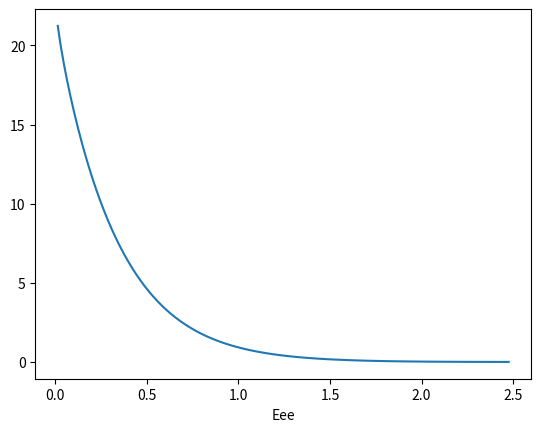

Reproduce this figure in Python. (Note: this script raises an exception after producing the figure.)
import matplotlib.pylab as plt
import numpy as np
import scipy.special as special
import scipy.constants as constants
import scipy.integrate as integrate

################################################################################
hbarc = 0.1973269664036767; # in GeV nm 
#c = constants.c*100.0 # cm/s 
c = 3e10 # cm/s 
rhoDM = 0.3;  # in GeV/cm^3
#rhoDM = 0.4;  # Chris says this might be pointing toward higher values.

mDM = 8.0; # in GeV 
#mDM = 7.0; # in GeV 
#mDM = 8.8; # in GeV 

mn = 0.938; # mass of nucleon in GeV 
mU = 0.9315; # amu in GeV 

#sigma_n = 1E-40; # in cm^2 
#sigma_n = 5E-40; # in cm^2 
#sigma_n = 0.5e-40; # in cm^2 
Na = 6.022E26; # Avogadro's # in mol/kg 
#Na = constants.N_A*1000.0 # Avogadro's # in mol/kg 
M_PI = np.pi

################################################################################
# double zeroVec[]={0,0,0};
# Atomic masses of targets
################################################################################
AGe = 72.6
ANa = 23
AXe = 131.6
################################################################################

################################################################################
def dot(v1, v2):
    return v1[0]*v2[0]+v1[1]*v2[1]+v1[2]*v2[2]

################################################################################
# this function will normalize first vector and put in second vector
################################################################################
def normalize(v):
    vnorm = np.zeros(3)
    for i,vx in enumerate(v):
        vnorm[i] = vx/np.sqrt(dot(v,v))

    return vnorm


################################################################################
# Conversion
################################################################################
def mT(A):
    return A*mU


def mu_n(m):
    return (m*mn)/(m + mn)


def mu(A, m):
    return (mT(A)*m)/(mT(A)+m)

################################################################################

################################################################################
# Quenching factor
################################################################################
def quench_keVr_to_keVee(x):

    # For Ge, according to Phil Barbeau
    Z = 32
    A = AGe

    #k1 = 0.133*(Z**(2.0/3.))*(A**(-0.5))
    # This k1 below is what Phil gets from his fits.
    k1 = 0.169
    #print k1
    epsilon = 11.5*x*(Z**(-7./3.))
    g_epsilon = 3.*(epsilon**0.15) + 0.7*(epsilon**0.6) + epsilon

    y = (x*k1*g_epsilon)/(1.+(k1*g_epsilon))

    # From Chris Kelso for Ge (CDMS calculations using CoGeNT measurements?)
    #y = 0.2*(x**(1.12))
    return y

def quench_keVee_to_keVr(x):
    # x is Eee
    # Using Phil's code doing a numerical approximation to the inverse.
    y = 0.1683244348504411 + 4.840977386120165*x - 0.6566353866147424*np.power(x,2) + \
       0.17748072066644058*np.power(x,3) - 0.021903569551527707*np.power(x,4)
    # From Chris Kelso for Ge (CDMS calculations using CoGeNT measurements?)
    #y = (x/0.2)**(1.0/1.12)
    return y

def quench_dEr_dEee(Er):
    # dR/dEee
    # This is to account for going from dEr to dEee

    # From Kelso's taking the derivative from Phil's function.
    k1=0.169 # best fit as given by Phil  on Aug. 1, 2013

    dEr_dEee = np.power(1. + 1.2865404292244196*np.power(Er,0.15)*k1 + \
               0.023675915133928603*np.power(Er,0.6)*k1 + \
               0.0035373759945778916*Er*k1,2)/(np.power(Er,0.15)*k1*(1.4795214936080825 + \
               0.037881464214285766*np.power(Er,0.45) + 0.007074751989155783*np.power(Er,0.85) + \
               1.6551862760289537*np.power(Er,0.15)*k1 + 0.06092004403737088*np.power(Er,0.6)*k1 \
               + 0.009101954460784798*Er*k1 + 0.0005605489574289895*np.power(Er,1.05)*k1 + \
               0.0001675012276888449*np.power(Er,1.45)*k1 + \
               0.000012513028927015927*np.power(Er,1.85)*k1))

   
    # Old way from Chris Kelso.
    # Eee
    #dEr_dEee = ((5.0**(1.0/1.12))/1.12)*(Eee**(-0.12/1.12))

    return dEr_dEee

################################################################################
#minimum speed DM must have to produce recoil of energy Er
# Er is assumed to be in keV, and A is atomic mass of target, m is DM mass
# result is in km/s
################################################################################
def vmin(Er, A, m):
    #return c*np.sqrt(Er*mT(A)/2)*1e-8/mu(A,m)
    ret = c*np.sqrt(Er*mT(A)/2)*1e-8/mu(A,m)
    #print ret
    if type(ret)==np.ndarray:
        # Remove nans
        ret[ret!=ret] = 0
    return ret

################################################################################
#Earth orbit parameters
################################################################################
t1 = 0.218*365 #  
e1 = np.array([0.9931,0.1170,-0.01032]) # Define Earth's orbit in Galactic coordinates.
e2= np.array([-0.0670, 0.4927, -0.8676]) # Define Earth's orbit in Galactic coordinates.
vorb = 30
omega = 2*M_PI/365.0


################################################################################
#SHM parameters      #
################################################################################
vo = 220.0 # Chris thinks this might be 235.
vesc = 544.0
# galactic velocity of sun, comes from peculiar velocity and local standard of rest 
vsVec = np.array([10,13+vo,7])
vs = np.sqrt(dot(vsVec,vsVec))
vsVecHat = np.array([vsVec[0]/vs,vsVec[1]/vs,vsVec[2]/vs])
z = vesc/vo
Nesc = special.erf(z)-2*z*np.exp(-z*z)/np.sqrt(M_PI)



################################################################################
# this function will put the total velocity of the earth (observer) in galactic coordinates in the passed vector at the given time
################################################################################
def vObs_t(vObs, t):
    for i in range(0,3):
        # vObs is velocity of the observer...Earth.
        #print type(vObs[i])
        #print vsVec[i]
        #print vorb
        #print omega
        #print t
        #print t1
        #print e1[i]
        #print e2[i]
        #print  (vorb*(np.cos(omega*(t-t1))*e1[i]+np.sin(omega*(t-t1))*e2[i])) 
        #print  (vorb*(np.cos(omega*(t-t1))*e1[i]+np.sin(omega*(t-t1))*e2[i]))
        #print  type((vorb*(np.cos(omega*(t-t1))*e1[i]+np.sin(omega*(t-t1))*e2[i])))
        # Max stream vector will be opposite this value!
        vObs[i] = vsVec[i]+vorb*(np.cos(omega*(t-t1))*e1[i]+np.sin(omega*(t-t1))*e2[i])
        #print vObs


################################################################################
# this function will put only the orbital velocity of the earth in galactic coordinates in the passed vector at the given time
################################################################################
def vE_t(vE, t):
    for i in range(0,3):
        vE[i] = vorb*(np.cos(omega*(t-t1))*e1[i]+np.sin(omega*(t-t1))*e2[i])

################################################################################
# this function is the projection of the observer's velocity onto the stream
# the veoctr that is passes must be the unit vecotr pointing along the stream
# since the earth moves, this function is time dependent
################################################################################
def alpha(vstr, t):
    #vObs = np.zeros(3)
    #vObs_t(vObs,t)
    vObs = np.zeros(3)
    if type(t)==np.ndarray:
        vObs = np.zeros((3,len(t)))
    vObs_t(vObs,t)

    return dot(vObs,vstr)


################################################################################
# this function will give the magnitude of the stream along the given direction
# that will have a cut-off at the given recoil energy for target atomic number A
# at a time t and for dark matter mass of m 
################################################################################
def vstr(vstrHat, A, t, m, Er):
    #vObs = np.zeros(3)
    #vObs_t(vObs,t)
    vObs = np.zeros(3)
    if type(t)==np.ndarray:
        vObs = np.zeros((3,len(t)))
    vObs_t(vObs,t)

    vObsSqrd = dot(vObs,vObs)
    return alpha(vstrHat, t)+np.sqrt(alpha(vstrHat, t)*alpha(vstrHat, t)+vmin(Er,A,m)*vmin(Er,A,m)-vObsSqrd)


################################################################################
# this function gives the speed of the stream in the frame of the earth
################################################################################
def vstrEarth(vstr, t):
    #vObs = np.zeros(3)
    #vObs_t(vObs,t)
    vObs = np.zeros(3)
    if type(t)==np.ndarray:
        vObs = np.zeros((3,len(t)))
    vObs_t(vObs,t)

    return np.sqrt(dot(vstr,vstr)+dot(vObs,vObs)-2*dot(vstr,vObs))


################################################################################
# returns the energy cut-off for a given stream in keV
#t is in days, vstr in km/s, m is DM mass in GeV
################################################################################
def EcutOff(vstr,t,A,m):
    return 2.0e16*mu(A,m)*mu(A,m)*vstrEarth(vstr,t)*vstrEarth(vstr,t)/(c*c*mT(A))

#  return c*sqrt(Er*mT(A)/2)*1E-8/mu(A,m);

################################################################################
# This function finds the time when the stream will have its' max phase
################################################################################
def tc(vstr):
    b1 = 0.0
    b2 = 0.0
    b = 0.0
    t = 0.0
    vSunRel = np.array([vsVec[0]-vstr[0],vsVec[1]-vstr[1],vsVec[2]-vstr[2]])
    vSunRelHat = np.zeros(3)
    vSunRelHat = normalize(vSunRel)
    #print "vSunRelHat: ",vSunRelHat
    b1 = dot(e1,vSunRelHat)
    b2 = dot(e2,vSunRelHat)
    b = np.sqrt(b1*b1+b2*b2)
    t = np.arccos(b1/b)/omega

    if(b2<0):
        t=2*M_PI/omega-t

    return t+t1

################################################################################
# Velocity distribution integral for a stream
# vstrE must be stream speed in frame of earth
# vo is the dispersion of the stream i.e. 
# f(v)~exp(-(v-vstrE)^2/v0^2)
################################################################################
def gStream(vmin, vstrE, v0):
    return (special.erf((vmin+vstrE)/v0)-special.erf((vmin-vstrE)/v0))/(2*vstrE)

################################################################################
# Same as above but if the stream has zero dispersion (i.e. delta function)
################################################################################
def gStreamZeroDispersion(vmin, vstrE):
    if(vmin>vstrE):
        return 0
    else:
        return 1/vstrE


################################################################################
#Thse functions are the velocities integrals for the SHM
################################################################################
def glow(Er, t, A, m):
    vObs = np.zeros(3)
    if type(t)==np.ndarray:
        vObs = np.zeros((3,len(t)))
    vObs_t(vObs,t)

    y = np.sqrt(dot(vObs,vObs))/vo
    x = vmin(Er,A,m)/vo

    #  printf("\nve(t)=%f",vo*y);

    return (special.erf(x+y)-special.erf(x-y)-4*y*np.exp(-z*z)/np.sqrt(M_PI))/(2*Nesc*vo*y);


################################################################################
def ghigh(Er, t, A, m):
    vObs = np.zeros(3)
    if type(t)==np.ndarray:
        vObs = np.zeros((3,len(t)))
    vObs_t(vObs,t)

    y = np.sqrt(dot(vObs,vObs))/vo
    x = vmin(Er,A,m)/vo

    return (special.erf(z)-special.erf(x-y)+2*(x-y-z)*np.exp(-z*z)/np.sqrt(M_PI))/(2*Nesc*vo*y)

################################################################################
def gSHM(Er, t, A, m):
    vObs = np.zeros(3)
    if type(t)==np.ndarray:
        vObs = np.zeros((3,len(t)))

    vObs_t(vObs,t)

    y = np.sqrt(dot(vObs,vObs))/vo
    x = vmin(Er,A,m)/vo

    if type(Er)==np.ndarray:
        #print "HERE!"
        nvals = len(Er)
        ret = np.zeros(nvals)
        #print len(Er)
        test = glow(Er,t,A,m)[x<z-y]
        #print type(test)
        #print test.shape
        #print ret.shape
        #print ret[x<z-y].shape
        ret[x<z-y] = glow(Er,t,A,m)[x<z-y]
        ret[x<z+y] = ghigh(Er,t,A,m)[x<z+y]

        return ret

    elif type(t)==np.ndarray:
        nvals = len(t)
        ret = np.zeros(nvals)
        ret[x<z-y] = glow(Er,t,A,m)[x<z-y]
        ret[x<z+y] = ghigh(Er,t,A,m)[x<z+y]

        return ret

    else:
        if(x<z-y):
            return glow(Er,t,A,m)
        elif(x<y+z):
            return ghigh(Er,t,A,m)
        else:
            return 0


################################################################################
# This works ok for overall rates, but will not work well if doing a modulation analysis
################################################################################
def gDebris(vmin,vflow,t):
    vObs = np.zeros(3)
    if type(t)==np.ndarray:
        vObs = np.zeros((3,len(t)))
    vObs_t(vObs,t)

    vobs = np.sqrt(dot(vObs,vObs))

    if type(vmin)==np.ndarray:
        nvals = len(vmin)
        ret = np.zeros(nvals)
        ret[vmin<np.abs(vflow-vobs)] = (vflow+vobs-np.abs(vflow-vobs))/(2*vflow*vobs)
        ret[vmin<vflow+vobs] = ((vflow+vobs-vmin)/(2*vflow*vobs))[vmin<vflow+vobs]

        ret[ret<0] = 0 # Do we need this?

        return ret

    elif type(t)==np.ndarray:
        nvals = len(t)
        ret = np.zeros(nvals)
        ret[vmin<np.abs(vflow-vobs)] = (vflow+vobs-np.abs(vflow-vobs))/(2*vflow*vobs)
        ret[vmin<vflow+vobs] = (vflow+vobs-vmin)/(2*vflow*vobs)

        ret[ret<0] = 0 # Do we need this?

        return ret

    else:
        if(vmin<np.abs(vflow-vobs)):
            return (vflow+vobs-np.abs(vflow-vobs))/(2*vflow*vobs)
        elif(vmin<vflow+vobs):
            return (vflow+vobs-vmin)/(2*vflow*vobs)
        else:
            return 0

################################################################################
# Form Factor Functions
################################################################################
a=0.523
s=0.9

################################################################################
def cf(A):
    return 1.23*np.power(A,1.0/3.0)-0.6



################################################################################
def q(Er, A):
    return np.sqrt(2*mT(A)*Er*1.0E-6)

################################################################################
def R1(A):
    return np.sqrt(cf(A)*cf(A)+7*M_PI*M_PI*a*a/3-5*s*s)

################################################################################
def Z1(Er,A):
    return q(Er,A)*R1(A)/hbarc

################################################################################
def Zs(Er, A):
    return q(Er,A)*s/hbarc

################################################################################
def j1(x):
    return (np.sin(x)-x*np.cos(x))/(x*x)

################################################################################
def F(Er,A):
    return 3*j1(Z1(Er,A))*np.exp(-Zs(Er,A)*Zs(Er,A)/2)/Z1(Er,A);


################################################################################
#All of the particle physics in the spectrum that is not the velocity distribution integral
#This will give the spectra in counts per kg per keV per day 
################################################################################
def spectraParticle(Er,A,m,sigma_n):
    #return Na*c*c*rhoDM*A*A*sigma_n*F(Er,A)*F(Er,A)*1.0e-11*24*3600/(2*m*mu_n(m)*mu_n(m))
    #ret = Na*c*c*rhoDM*A*A*sigma_n*F(Er,A)*F(Er,A)*1.0e-11*24.*3600./(2*m*mu_n(m)*mu_n(m))
    # Chris says I needs mU here for units.
    ret = mU*Na*c*c*rhoDM*A*A*sigma_n*F(Er,A)*F(Er,A)*1.0e-11*24.*3600./(2*m*mu_n(m)*mu_n(m))
    if type(ret)==np.ndarray:
        # Remove nans
        ret[ret!=ret] = 0
    return ret


################################################################################
# The spectrum for a stream
################################################################################
def dRdErStream(Er, t, A, vstr, v0,m,sigma_n):
    return spectraParticle(Er,A,m,sigma_n)*gStream(vmin(Er,A,m),vstrEarth(vstr,t),v0)


################################################################################
# The SHM spectrum
################################################################################
def dRdErSHM(Er, t, A, m,sigma_n):
    #print "gSHM: ",1000.0*gSHM(Er,t,A,m)
    #print "spectraParticle: ",spectraParticle(Er,A,m,sigma_n)
    return spectraParticle(Er,A,m,sigma_n)*gSHM(Er,t,A,m)


################################################################################
# The debris spectrum from Lisanti's paper
################################################################################
def dRdErDebris(Er,t,A,m,vflow,sigma_n):
    return spectraParticle(Er,A,m,sigma_n)*gDebris(vmin(Er,A,m),vflow,t)



################################################################################
# Main
################################################################################
def main():
    i = 0.0
    Er = 0.0
    sigma_n = 1e-40

    ##############################################################################
    # Find the max phase for the SHM.  This corresponds to a stream with zero velocity

    tc_SHM = tc(np.zeros(3))
    print ("\nThe SHM maximum phase occurs at %f days." % (tc_SHM))
    Er = np.linspace(0.1,10.0,100)
    #Er = np.arange(0.5, 6.0, 0.5)
    dR = dRdErSHM(Er, tc_SHM, AGe, mDM,sigma_n)

    # Quenching factor?
    #Er = QF^-1 Eee
    #dRdEee=dRdEr*(dEr/dEee)
    #Eee = Er/5
    Eee = quench_keVr_to_keVee(Er)
    #Eee = quench_keVee_to_keVr(Er)

    plt.figure()
    #plt.plot(Er,dR)
    plt.plot(Eee,dR)
    plt.xlabel('Eee')
    #plt.show()

    output = "\nSpectrum for the SHM at t=%f\n" % (tc_SHM)
    for x,y in zip(Er,dR):
        print (x,y)

    plt.figure()
    ############################################################################
    # Make some plots
    ############################################################################
    npts = 100
    xvals = np.linspace(0.1,10.0,npts)
    yvals = np.zeros(npts)
    xt = np.linspace(0.0,11.0,12)
    yt = np.zeros(12)
    #for j in range(0,12):
    tot = 0.0
    month = 0
    lo = xvals[10]
    hi = xvals[60]
    norm_tot = 0.0
    print (lo,hi)
    for j in range(0,360):
        #day = 30*j
        day = j
        #tot += integrate.quad(dRdErSHM,lo,hi,args=(tc_SHM+day, AGe, mDM,sigma_n))[0]
        #yvals = dRdErSHM(Er, tc_SHM+day, AGe, mDM, sigma_n)
        yvals = dRdErSHM(Er,day,AGe,mDM,sigma_n)
        norm_tot += integrate.simps(yvals[1:-1],x=xvals[1:-1])
        tot += integrate.simps(yvals[1:-1],x=xvals[1:-1])
        if (j+1)%30==0:

            #yvals = dRdErSHM(Er, tc_SHM+day, AGe, mDM, sigma_n)
            yvals = dRdErSHM(Er,day,AGe,mDM,sigma_n)
            Eee = quench_keVr_to_keVee(xvals)
            plt.plot(Eee,yvals)

            yt[month] = tot
            tot = 0.0
            month += 1
            print (month)

    print ("SHM: ",norm_tot)
    plt.xlabel('Recoil energy (keVee)')
    #plt.show()

    plt.figure()
    plt.plot(xt,yt,'ro')

    #exit()

    ################################################################################
    #Now find the stream that has the maximum modulation
    #This is a stream that points opposite to the direction of the earth's orbital motion
    #at the time when the SHM has it's max. phase
    ################################################################################
    vMaxMod = np.zeros(3)
    vEWinter = np.zeros(3)

    vE_t(vEWinter,tc_SHM+365./2)
    vMaxMod = normalize(vEWinter)

    print ("\n\n\n\nIn galactic coordinates, the stream with maximum modulation:\nDirection:")
    print (vMaxMod)
    tc_Max=tc(vMaxMod)
    print ("\nMaximum phase at t=%f.\n" % (tc_Max))

    ############################################################################
    #Now Choose a maximum modulating stream that has a cut-off at the given energy
    ############################################################################
    Er1=3 
    #Er1=3.5 # Trying this because we go further out in energy
    v01=20 #v01 is the dispersion of this stream
    vstr1 = vstr(vMaxMod,AGe,tc_SHM,mDM,Er1)
    print ("\nStream characteristics for a target with atomic number %.2f and energy cut-off at %f keV:" % (AGe,Er1))
    vstr1 = vstr(vMaxMod,AGe,153,mDM,Er1)
    vstr1Vec = np.array([vstr1*vMaxMod[0],vstr1*vMaxMod[1],vstr1*vMaxMod[2]])

    print ("\nIn galactic coordinates:")
    print ("\nSpeed=%f  Dispersion=%f." % (vstr1,v01))

    print ("\nIn earth's frame,");  

    print ("\nmaximum: Ecutoff=%f stream speed=%f" % (EcutOff(vstr1Vec, tc_Max,AGe, mDM),vstrEarth(vstr1Vec,tc_Max)))
    print ("\nminimum: Ecutoff=%f stream speed=%f" % (EcutOff(vstr1Vec, tc_Max+365./2.,AGe, mDM),vstrEarth(vstr1Vec,tc_Max+365./2.)))

    output = "Spectrum for this stream at t=%f\n" % (tc_Max)
    for i in range(0,11):
        Er=2.5+i*0.1
        output += "%.2E %.8E\n" % (Er,dRdErStream(Er, tc_Max, AGe, vstr1Vec, 10,mDM,sigma_n))
    print (output)



    #The Sagitarius stream may intersect the solar system
    vSag=350 
    v0Sag=10
    vSagHat = np.array([0,0.233,-0.970])
    # This might be the max
    #vSagHat = np.array([0.07247722,  0.99486114, -0.07069913])
    vSagVec = np.array([vSag*vSagHat[0],vSag*vSagHat[1],vSag*vSagHat[2]])
    tc_Sag = tc(vSagVec)

    print ("\n\n\n\nThe Sagitarius Stream has a max. phase at %f.\n" % (tc_Sag))


    print ("\nIn galactic coordinates:")
    print ("\nSpeed=%f  Dispersion=%f." % (vSag,v0Sag) )

    print ("\nIn earth's frame,")

    print ("\nmaximum: Ecutoff=%f stream speed=%f" % (EcutOff(vSagVec, tc_Sag,AGe, mDM),vstrEarth(vSagVec,tc_Sag)))
    print ("\nminimum: Ecutoff=%f stream speed=%f" % (EcutOff(vSagVec, tc_Sag+365./2.,AGe, mDM),vstrEarth(vSagVec,tc_Sag+365./2.)))


    output = "Spectrum for this stream at t=%f\n" % (tc_Sag)
    for i in range(0,11):
        Er=1+i*0.1
        output += "%.2E %.8E\n" % (Er,dRdErStream(Er, t1, AGe, vSagVec, v0Sag,mDM,sigma_n))
    print (output)

    vDeb1 = 340
    print ("\n\n\n\nDebris spectrum for %.1f\n" % (vDeb1))


    output = "\nSpectrum for debris at t=%f\n" % (tc_SHM)
    for i in range(0,11):
        Er = 0.5+i*0.5
        output += "%.2E %.8E\n" % (Er,dRdErDebris(Er, tc_SHM, AGe, mDM, vDeb1,sigma_n))
    print (output)

    ############################################################################
    # Make some plots
    ############################################################################
    plt.figure()
    npts = 100
    xvals = np.linspace(0.1,10.0,npts)
    yvals = np.zeros(npts)
    for j in range(0,12):
        day = 30*j
        for i,Er in enumerate(xvals):
            #yvals[i] = dRdErDebris(Er, tc_SHM+day, AGe, mDM, vDeb1,sigma_n)
            yvals[i] = dRdErDebris(Er,day,AGe,mDM,vDeb1,sigma_n)
            #yvals[i] = dRdErStream(Er,day,AGe,vstr1Vec,10,mDM,sigma_n)
            #yvals[i] = dRdErStream(Er,day,AGe,vSagVec,100,mDM,sigma_n)

        #print yvals
        #print xvals
        #print integrate.trapz(yvals[1:-1],x=xvals[1:-1])
        #print integrate.simps(yvals[1:-1],x=xvals[1:-1])
        #print integrate.quad(dRdErDebris,xvals[1],xvals[-1],args=(tc_SHM+day, AGe, mDM, vDeb1,sigma_n))
        Eee = quench_keVr_to_keVee(xvals)
        plt.plot(Eee,yvals)
        plt.xlabel('Debris, Lisanti')
        #plt.xlabel('Stream')


    plt.show()

################################################################################
################################################################################
if __name__ == "__main__":
    main()
